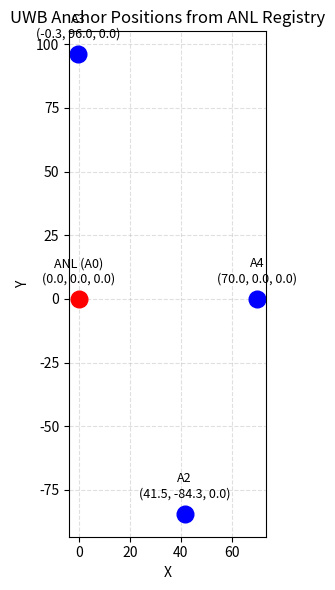

Reproduce this figure in Python.
import matplotlib
matplotlib.use('Agg')  
import matplotlib.pyplot as plt

# Paste your current ANL registry coordinates here
anchors = [
    {"id": 0, "x": 0.00,   "y": 0.00,   "z": 0.00,  "label": "ANL (A0)"},
    {"id": 4, "x": 70.00, "y": 0.00,   "z": 0.00,  "label": "A4"},
    {"id": 3, "x": -0.32, "y": 96.00,  "z": 0.00,  "label": "A3"},
    {"id": 2, "x": 41.54,  "y": -84.33, "z": 0.00,  "label": "A2"},
]

fig, ax = plt.subplots(figsize=(6, 6))

for a in anchors:
    color = "red" if a["id"] == 0 else "blue"
    ax.plot(a["x"], a["y"], "o", markersize=12, color=color)
    ax.annotate(
        f'{a["label"]}\n({a["x"]:.1f}, {a["y"]:.1f}, {a["z"]:.1f})',
        (a["x"], a["y"]),
        textcoords="offset points",
        xytext=(0, 12),
        ha="center",
        fontsize=9,
    )

# # Connect them with thin grey lines so you can eyeball the shape
# xs = [a["x"] for a in anchors] + [anchors[0]["x"]]
# ys = [a["y"] for a in anchors] + [anchors[0]["y"]]
# ax.plot(xs, ys, "-", color="grey", alpha=0.4, linewidth=1)

ax.set_aspect("equal", adjustable="box")
ax.set_xlabel("X")
ax.set_ylabel("Y")
ax.set_title("UWB Anchor Positions from ANL Registry")
ax.grid(True, linestyle="--", alpha=0.4)
plt.tight_layout()
plt.savefig('anchors.png', dpi=150)
print("Saved plot to anchors.png")
